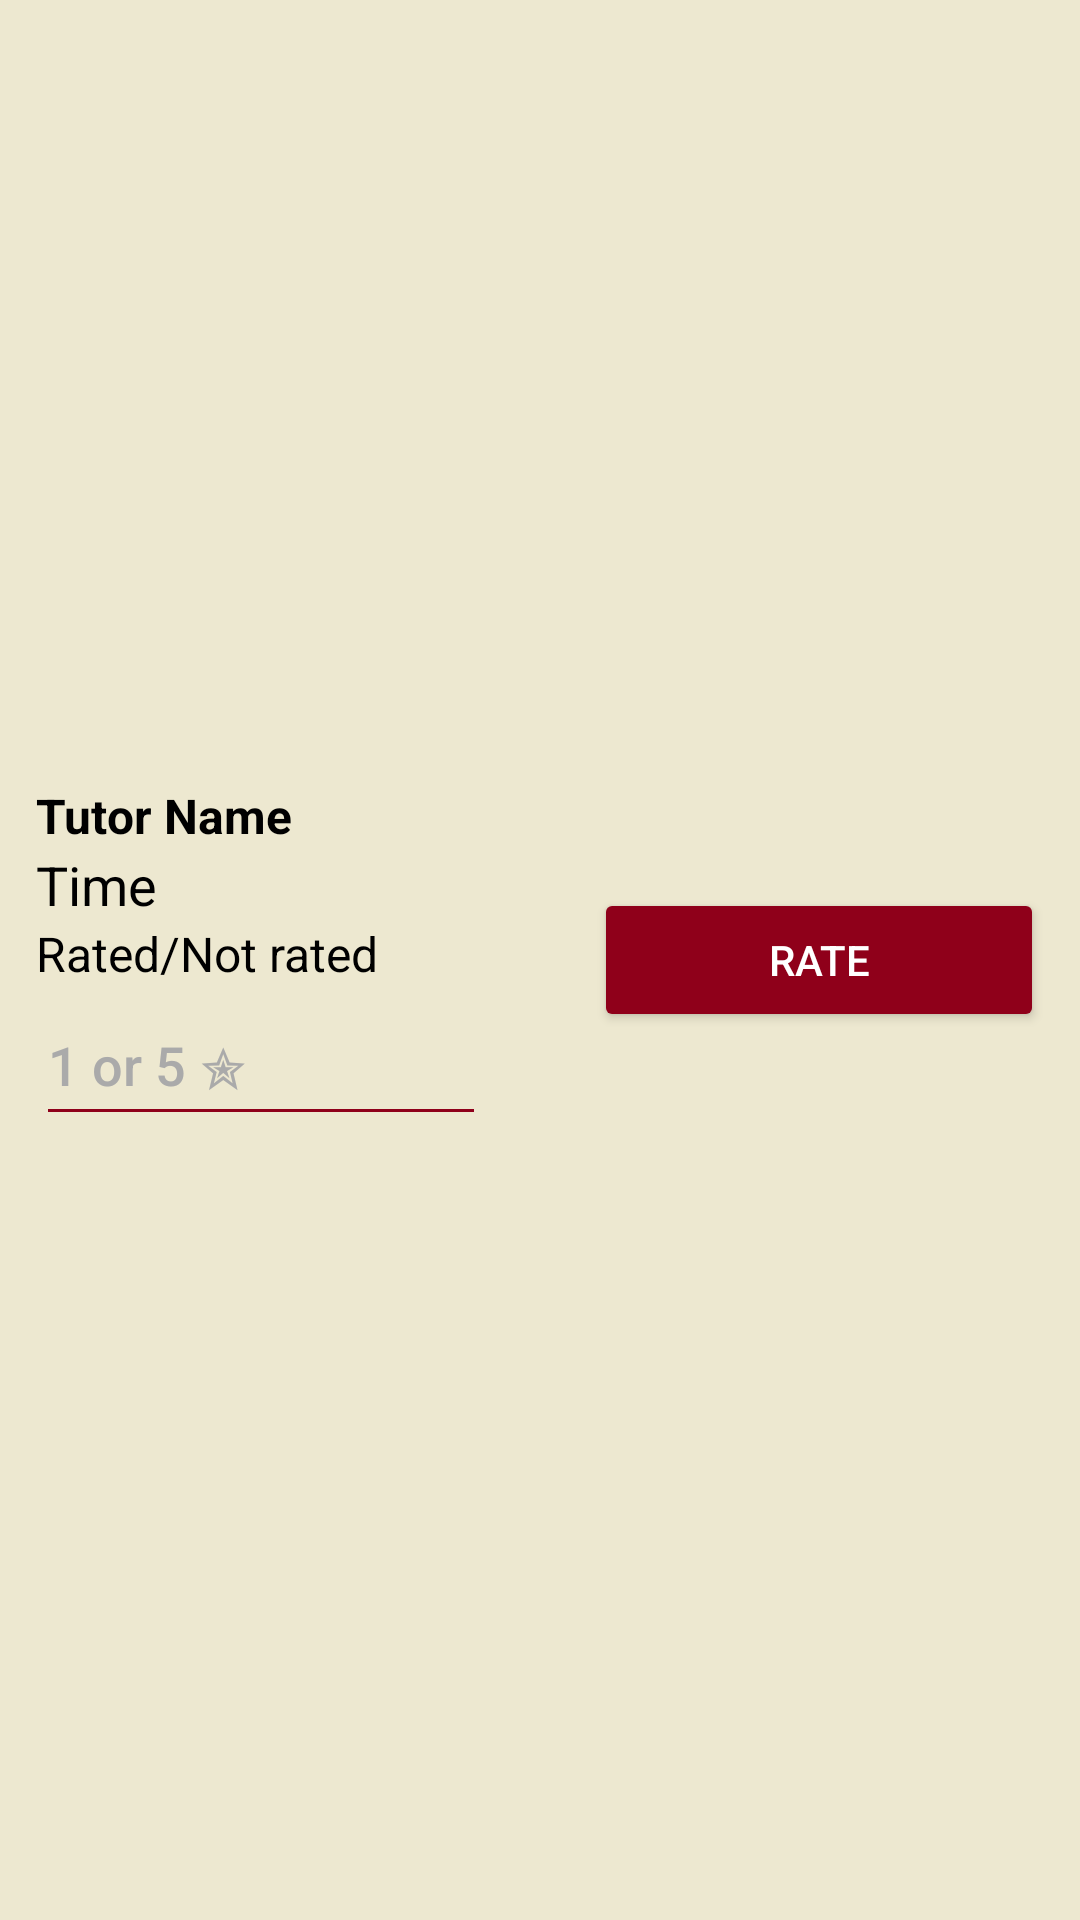

Produce the Android XML layout that renders to this screen, including the resource entries it uses.
<!-- AndroidManifest.xml: application theme Theme.Group_33_Project -->
<!-- res/layout/student_pastsession_layout.xml -->
<?xml version="1.0" encoding="utf-8"?>
<LinearLayout xmlns:android="http://schemas.android.com/apk/res/android"
    android:id="@+id/itemLayout"
    android:layout_width="match_parent"
    android:layout_height="wrap_content"
    android:orientation="horizontal"
    android:padding="12dp"
    android:background="@color/bkg"
    android:gravity="center_vertical">

    
    <LinearLayout
        android:layout_width="0dp"
        android:layout_height="wrap_content"
        android:layout_weight="1"
        android:orientation="vertical">

        <TextView
            android:id="@+id/tvTutor"
            android:layout_width="wrap_content"
            android:layout_height="wrap_content"
            android:text="Tutor Name"
            android:textSize="16sp"
            android:textColor="#000000"
            android:textStyle="bold" />

        <TextView
            android:id="@+id/tvTime"
            android:layout_width="wrap_content"
            android:layout_height="wrap_content"
            android:text="Time"
            android:textSize="18sp"
            android:textColor="#000000" />

        <TextView
            android:id="@+id/tvRating"
            android:layout_width="wrap_content"
            android:layout_height="wrap_content"
            android:text="Rated/Not rated"
            android:textSize="16sp"
            android:textColor="#000000" />

        <EditText
            android:id="@+id/rateTutor"
            android:layout_width="150dp"
            android:layout_height="50dp"
            android:backgroundTint="@color/gg"
            android:fontFamily="sans-serif-medium"
            android:hint="1 or 5 ✮"
            android:inputType="text"
            android:textColor="@android:color/black"
            android:textColorHint="@android:color/darker_gray" />

    </LinearLayout>

    
    <LinearLayout
        android:layout_width="wrap_content"
        android:layout_height="wrap_content"
        android:orientation="horizontal"
        android:gravity="center_vertical"
        android:layout_marginStart="8dp">

        <Button
            android:id="@+id/bRATE"
            android:layout_width="150dp"
            android:layout_height="wrap_content"
            android:backgroundTint="@color/gg"
            android:text="RATE"
            android:textColor="#FFFFFF" />

    </LinearLayout>

</LinearLayout>
<!-- resources referenced by this layout -->
<resources>
  <color name="bkg">#EDE8D0</color>
  <color name="gg">#8F001A</color>
  <style name="Theme.Group_33_Project" parent="Base.Theme.Group_33_Project" />
  <style name="Base.Theme.Group_33_Project" parent="Theme.Material3.DayNight.NoActionBar">
          
          
      </style>
</resources>
